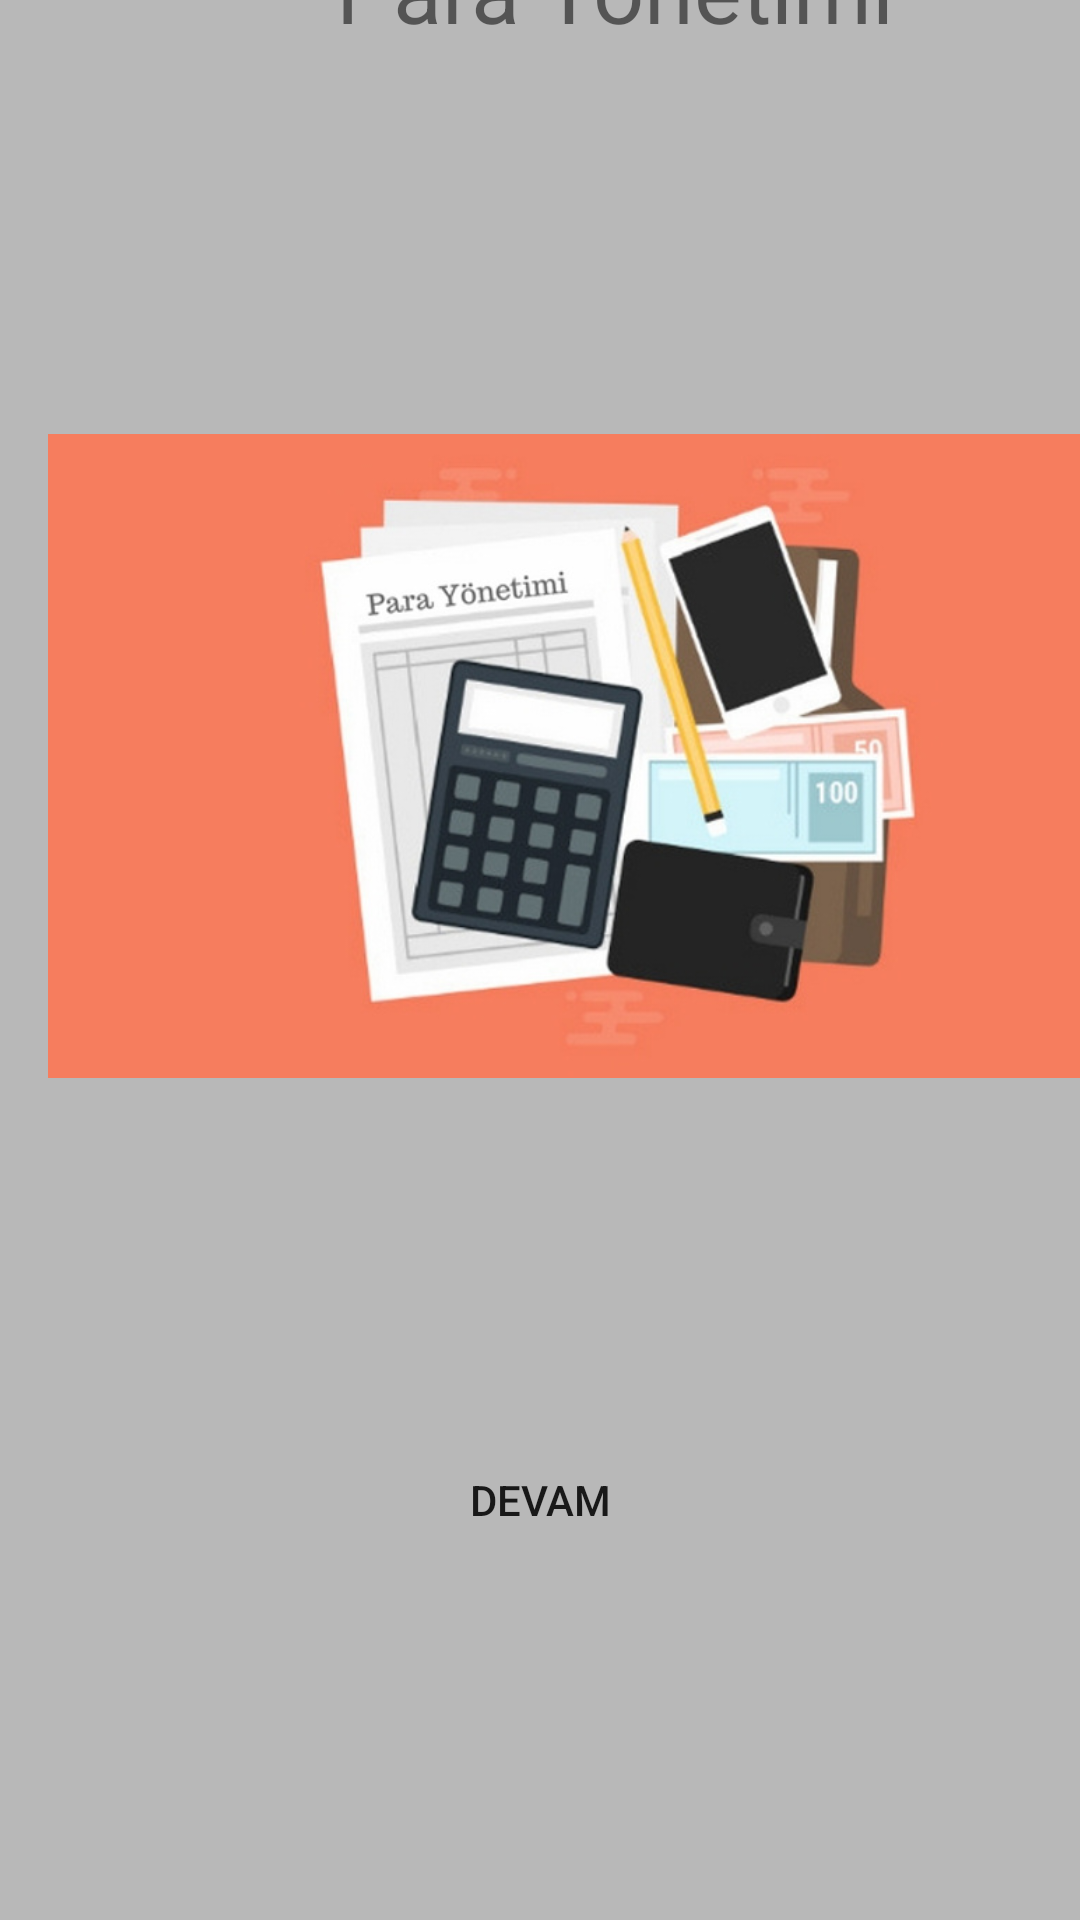

Write the Android layout XML for this screen, with the resource values it uses.
<!-- AndroidManifest.xml: application theme Theme.ParaYonetimid -->
<!-- res/layout/activity_main.xml -->
<?xml version="1.0" encoding="utf-8"?>
<androidx.constraintlayout.widget.ConstraintLayout xmlns:android="http://schemas.android.com/apk/res/android"
    xmlns:app="http://schemas.android.com/apk/res-auto"
    xmlns:tools="http://schemas.android.com/tools"
    android:layout_width="match_parent"
    android:layout_height="match_parent"
    android:background="#B8B8B8"
    tools:context=".MainActivity">

    <TextView
        android:id="@+id/textView"
        android:layout_width="wrap_content"
        android:layout_height="wrap_content"
        android:layout_marginStart="112dp"
        android:layout_marginEnd="112dp"
        android:layout_marginBottom="624dp"
        android:text="Para Yönetimi"
        android:textSize="30sp"
        app:layout_constraintBottom_toBottomOf="parent"
        app:layout_constraintEnd_toEndOf="parent"
        app:layout_constraintHorizontal_bias="0.0"
        app:layout_constraintStart_toStartOf="parent" />

    <ImageView
        android:id="@+id/imageView"
        android:layout_width="382dp"
        android:layout_height="296dp"
        android:layout_marginStart="16dp"
        android:layout_marginEnd="13dp"
        android:layout_marginBottom="240dp"
        app:layout_constraintBottom_toBottomOf="parent"
        app:layout_constraintEnd_toEndOf="parent"
        app:layout_constraintHorizontal_bias="0.0"
        app:layout_constraintStart_toStartOf="parent"
        app:srcCompat="@drawable/giris" />

    <Button
        android:background="@drawable/buttonarkaplan"
        android:id="@+id/button"
        android:layout_width="155dp"
        android:layout_height="78dp"
        android:layout_marginStart="128dp"
        android:layout_marginEnd="128dp"
        android:layout_marginBottom="101dp"
        android:text="Devam"
        app:layout_constraintBottom_toBottomOf="parent"
        app:layout_constraintEnd_toEndOf="parent"
        app:layout_constraintStart_toStartOf="parent" />

</androidx.constraintlayout.widget.ConstraintLayout>
<!-- resources referenced by this layout -->
<resources>
  <!-- drawable giris: jpg bitmap (drawable-v24, 53054 bytes) -->
  <style name="Theme.ParaYonetimid" parent="Theme.AppCompat.DayNight.DarkActionBar">
          
          <item name="colorPrimary">@color/purple_500</item>
          <item name="colorPrimaryVariant">@color/purple_700</item>
          <item name="colorOnPrimary">@color/white</item>
          
          <item name="colorSecondary">@color/teal_200</item>
          <item name="colorSecondaryVariant">@color/teal_700</item>
          <item name="colorOnSecondary">@color/black</item>
          
          <item name="android:statusBarColor" tools:targetApi="l">?attr/colorPrimaryVariant</item>
          
      </style>
  <color name="purple_500">#FF6200EE</color>
  <color name="purple_700">#FF3700B3</color>
  <color name="white">#FFFFFFFF</color>
  <color name="teal_200">#FF03DAC5</color>
  <color name="teal_700">#FF018786</color>
  <color name="black">#FF000000</color>
</resources>
